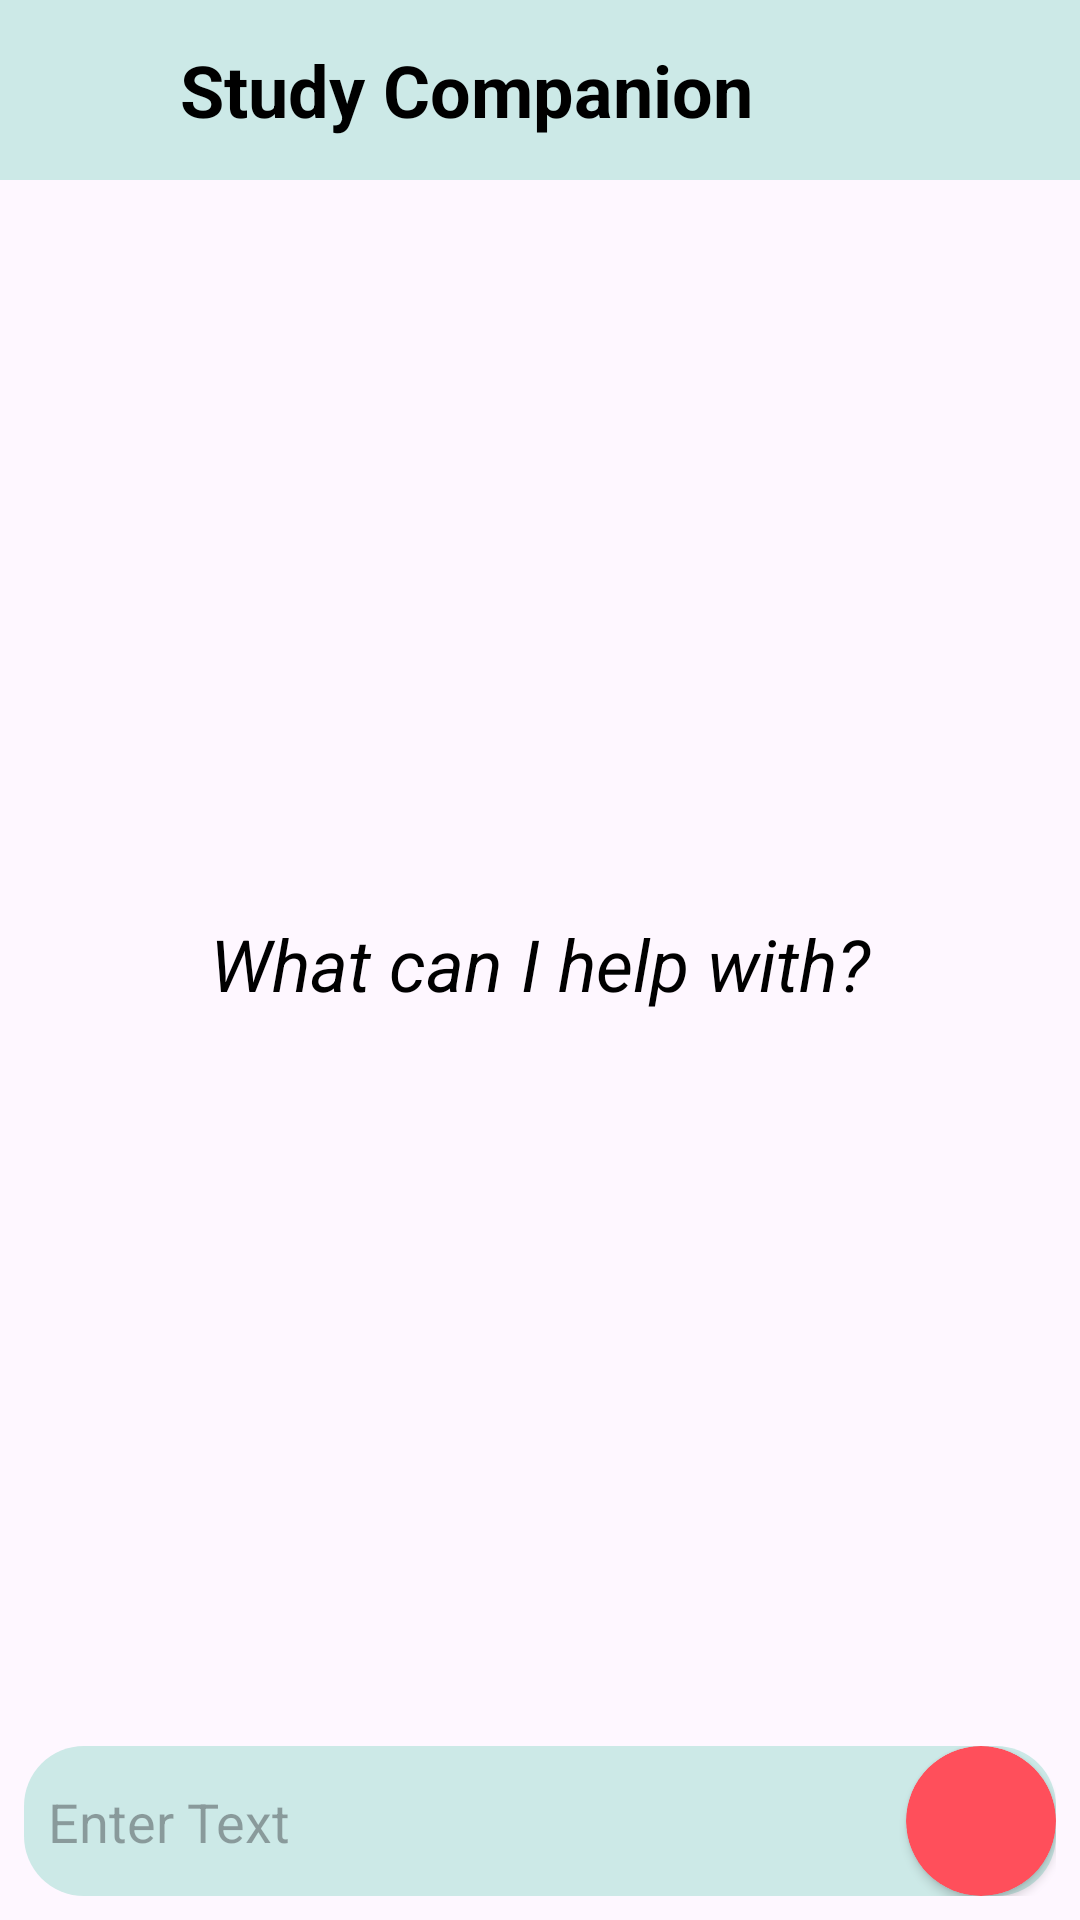

The Android layout XML behind this screen, and the referenced resources:
<!-- AndroidManifest.xml: application theme Theme.StudyCompanion -->
<!-- res/layout/activity_main2.xml -->
<?xml version="1.0" encoding="utf-8"?>
<androidx.constraintlayout.widget.ConstraintLayout xmlns:android="http://schemas.android.com/apk/res/android"
    xmlns:app="http://schemas.android.com/apk/res-auto"
    xmlns:tools="http://schemas.android.com/tools"
    android:id="@+id/main"
    android:layout_width="match_parent"
    android:layout_height="match_parent"
    android:fitsSystemWindows="true"
    tools:context=".MainActivity2"
    android:background="#fef7ff">

    <Toolbar
        android:id="@+id/toolbar"
        android:layout_width="match_parent"
        android:layout_height="60dp"
        android:layout_margin="0dp"
        android:background="#CCE9E7"
        android:padding="0dp"
        app:layout_constraintBottom_toTopOf="@+id/chatrv"
        app:layout_constraintEnd_toEndOf="parent"
        app:layout_constraintStart_toStartOf="parent"
        app:layout_constraintTop_toTopOf="parent">

        <ImageView
            android:id="@+id/imageView2"
            android:layout_width="40dp"
            android:layout_height="60dp"
            android:layout_margin="0dp"
            android:backgroundTint="@android:color/transparent"
            android:onClick="Timepass"
            android:padding="5dp"
            android:scaleType="fitCenter"
            android:src="@drawable/baseline_menu_24" />

        <TextView
            android:layout_width="wrap_content"
            android:layout_height="match_parent"
            android:layout_marginLeft="20dp"
            android:gravity="center"
            android:text="Study Companion"
            android:textAlignment="center"
            android:textColor="@color/black"
            android:textSize="24dp"
            android:textStyle="bold" />

    </Toolbar>


    <androidx.recyclerview.widget.RecyclerView
        android:id="@+id/chatrv"
        android:layout_width="match_parent"
        android:layout_height="0dp"
        app:layout_constraintBottom_toTopOf="@+id/linearLayout3"
        app:layout_constraintEnd_toEndOf="parent"
        app:layout_constraintStart_toStartOf="parent"
        app:layout_constraintTop_toBottomOf="@+id/toolbar"
        android:layout_margin="8dp"/>

    <androidx.constraintlayout.widget.ConstraintLayout
        android:id="@+id/linearLayout3"
        android:layout_width="match_parent"
        android:layout_height="wrap_content"
        android:layout_marginLeft="8dp"
        android:layout_marginRight="8dp"
        android:layout_marginBottom="8dp"
        android:background="@drawable/roundercorners"
        android:orientation="horizontal"
        app:layout_constraintBottom_toBottomOf="parent"
        app:layout_constraintEnd_toEndOf="parent"
        app:layout_constraintStart_toStartOf="parent"
        app:layout_constraintTop_toBottomOf="@+id/chatrv">

        <EditText
            android:id="@+id/EnterPrompt"
            android:layout_width="0dp"
            android:layout_height="wrap_content"
            android:layout_marginRight="8dp"
            android:background="@android:color/transparent"
            android:hint="Enter Text"
            android:padding="8dp"
            android:textColor="@color/black"
            app:layout_constraintBottom_toBottomOf="parent"
            app:layout_constraintEnd_toStartOf="@+id/cardView"
            app:layout_constraintStart_toStartOf="parent"
            app:layout_constraintTop_toTopOf="parent" />

        <androidx.cardview.widget.CardView
            android:id="@+id/cardView"
            android:layout_width="50dp"
            android:layout_height="50dp"
            android:backgroundTint="#ff4f5b"
            android:padding="10dp"
            app:cardCornerRadius="25dp"
            app:layout_constraintBottom_toBottomOf="parent"
            app:layout_constraintEnd_toEndOf="parent"
            app:layout_constraintTop_toTopOf="parent">

            <ImageView
                android:id="@+id/PromptSend"
                android:layout_width="match_parent"
                android:layout_height="match_parent"
                android:background="@android:color/transparent"
                android:padding="8dp"
                android:scaleType="fitCenter"
                android:src="@drawable/baseline_send_24" />
        </androidx.cardview.widget.CardView>

    </androidx.constraintlayout.widget.ConstraintLayout>


    <ProgressBar
        android:id="@+id/progressBar"
        android:layout_width="wrap_content"
        android:layout_height="wrap_content"
        android:layout_gravity="center"
        android:visibility="gone"
        app:layout_constraintBottom_toTopOf="@+id/linearLayout3"
        app:layout_constraintEnd_toEndOf="parent"
        app:layout_constraintStart_toStartOf="parent"
        app:layout_constraintTop_toBottomOf="@+id/toolbar"/>

    <TextView
        android:id="@+id/tempText"
        android:layout_width="match_parent"
        android:layout_height="wrap_content"
        android:gravity="center"
        android:text="What can I help with?"
        android:textAlignment="center"
        android:textColor="@color/black"
        android:textSize="24dp"
        app:layout_constraintBottom_toTopOf="@+id/linearLayout3"
        app:layout_constraintEnd_toEndOf="parent"
        app:layout_constraintStart_toStartOf="parent"
        app:layout_constraintTop_toBottomOf="@+id/toolbar"
        android:textStyle="italic" />



</androidx.constraintlayout.widget.ConstraintLayout>
<!-- resources referenced by this layout -->
<resources>
  <!-- drawable roundercorners (drawable) -->
  <?xml version="1.0" encoding="utf-8"?>
  <shape xmlns:android="http://schemas.android.com/apk/res/android">
  <corners android:radius="20dp" /> 
  <solid android:color="#CCE9E7" /> 
  </shape>
  <style name="Theme.StudyCompanion" parent="Base.Theme.StudyCompanion" />
  <style name="Base.Theme.StudyCompanion" parent="Theme.Material3.DayNight.NoActionBar">
          
          
  <item name="android:statusBarColor">@android:color/transparent</item>
      </style>
  <!-- not gathered from this repository: default colours our renderer supplied (Android Studio template values) -->
  <color name="black">#FF000000</color>
</resources>
